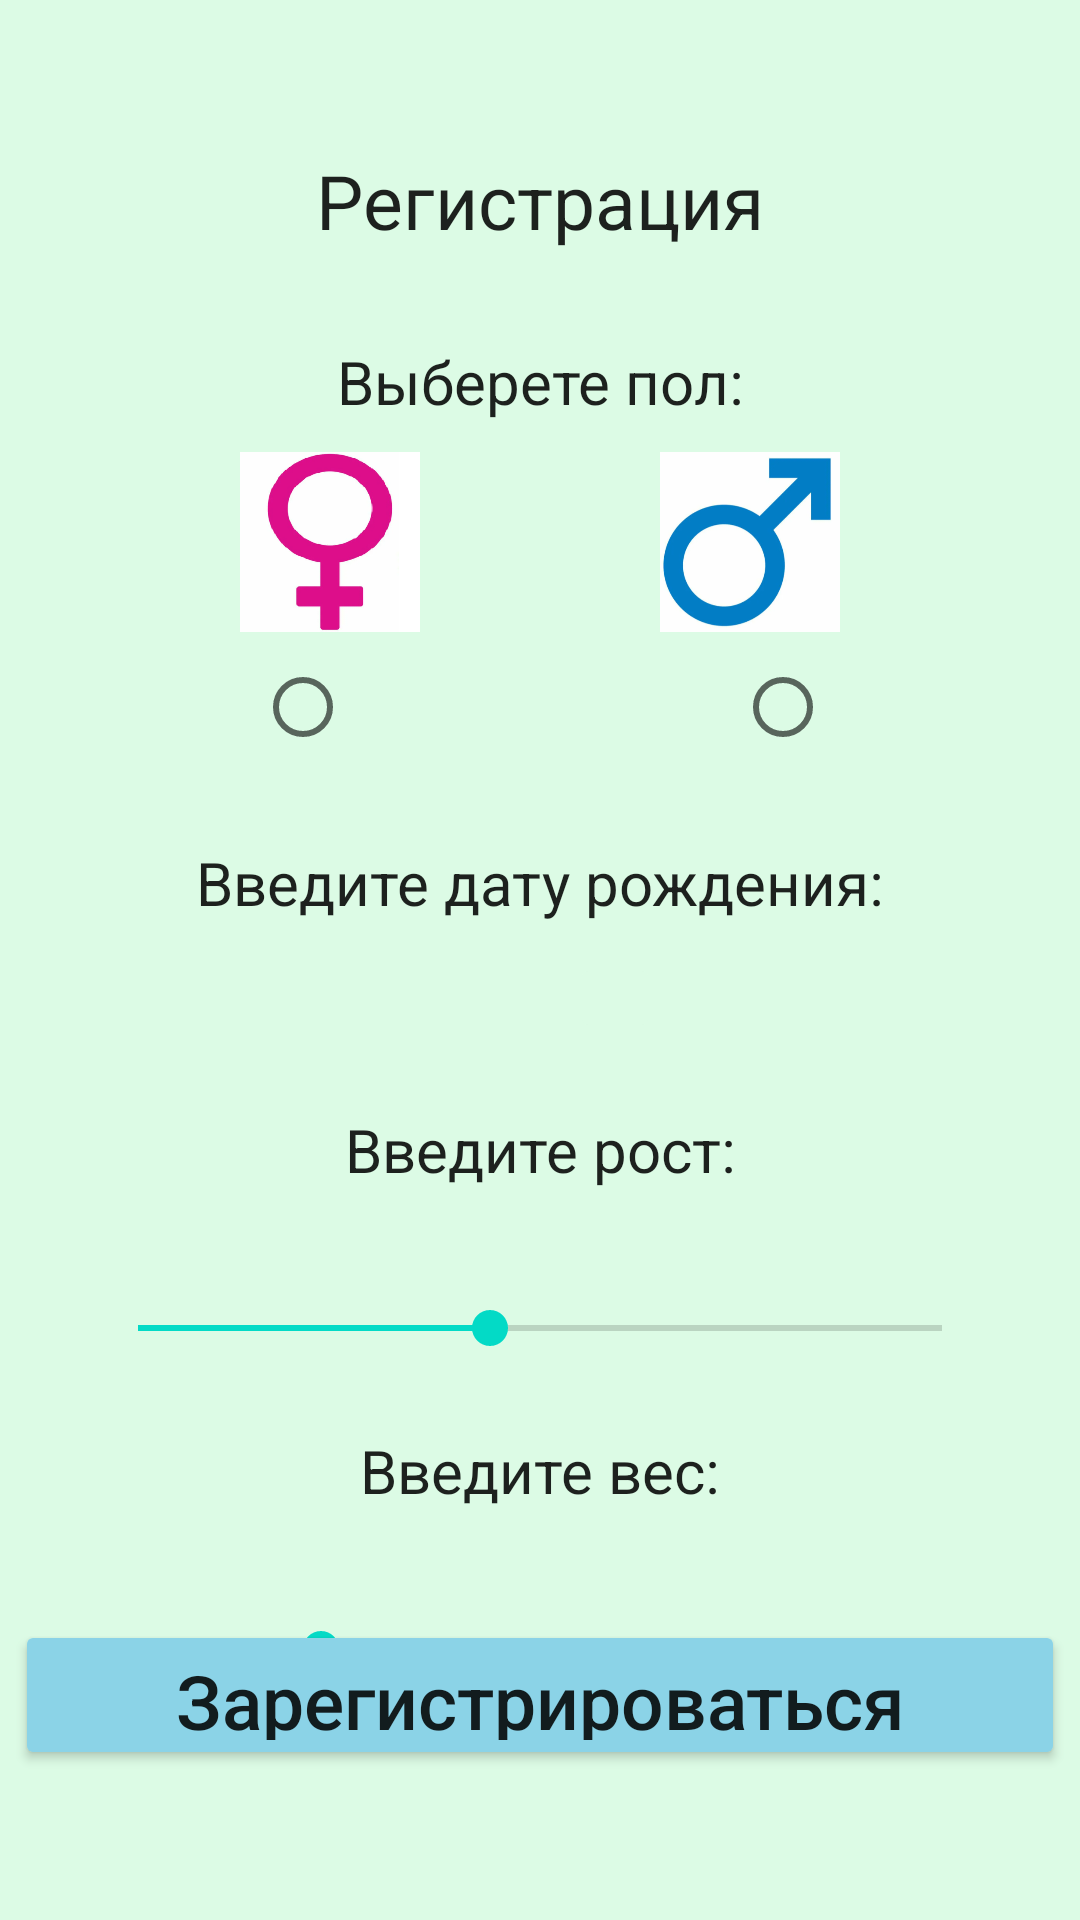

The Android layout XML behind this screen, and the referenced resources:
<!-- AndroidManifest.xml: application theme MyTheme -->
<!-- res/layout/activity_registration2.xml -->
<?xml version="1.0" encoding="utf-8"?>
<androidx.constraintlayout.widget.ConstraintLayout
    xmlns:android="http://schemas.android.com/apk/res/android"
    xmlns:app="http://schemas.android.com/apk/res-auto"
    xmlns:tools="http://schemas.android.com/tools"
    android:layout_width="match_parent"
    android:layout_height="match_parent"
    tools:context=".RegistrationActivity2" >

    <ImageView
        android:id="@+id/imageBack1"
        android:layout_width="35dp"
        android:layout_height="35dp"
        android:layout_marginTop="10dp"

        android:src="@drawable/baseline_arrow_back_ios_new_24"
        android:onClick="RegistrationBack1"

        app:layout_constraintTop_toTopOf="parent"
        app:layout_constraintLeft_toLeftOf="parent"/>


    <TextView
        android:id="@+id/registrationText2"
        android:layout_width="wrap_content"
        android:layout_height="wrap_content"
        android:layout_marginTop="50dp"

        android:text="@string/reg"
        android:textSize="25sp"
        android:textColor="?android:attr/textColorPrimary"

        app:layout_constraintLeft_toLeftOf="parent"
        app:layout_constraintRight_toRightOf="parent"
        app:layout_constraintTop_toTopOf="parent" />


    <TextView
        android:id="@+id/selectGenderText"
        android:layout_width="wrap_content"
        android:layout_height="wrap_content"
        android:layout_marginTop="30dp"

        android:text="@string/genderText"
        android:textSize="20sp"
        android:textColor="?android:attr/textColorPrimary"

        app:layout_constraintLeft_toLeftOf="parent"
        app:layout_constraintRight_toRightOf="parent"
        app:layout_constraintTop_toBottomOf="@+id/registrationText2" />

    <ImageView
        android:id="@+id/imageFemale"
        android:layout_width="60dp"
        android:layout_height="60dp"
        android:layout_marginTop="10dp"

        android:src="@drawable/female"

        app:layout_constraintRight_toLeftOf="@+id/imageMale"
        app:layout_constraintLeft_toLeftOf="parent"
        app:layout_constraintTop_toBottomOf="@+id/selectGenderText" />

    <ImageView
        android:id="@+id/imageMale"
        android:layout_width="60dp"
        android:layout_height="60dp"
        android:layout_marginTop="10dp"

        android:src="@drawable/male"

        app:layout_constraintLeft_toRightOf="@+id/imageFemale"
        app:layout_constraintRight_toRightOf="parent"
        app:layout_constraintTop_toBottomOf="@+id/selectGenderText" />


    <RadioGroup
        android:id="@+id/radioGroupGender"
        android:layout_width="wrap_content"
        android:layout_height="wrap_content"
        android:layout_marginTop="5dp"
        android:orientation="horizontal"

        app:layout_constraintLeft_toLeftOf="parent"
        app:layout_constraintRight_toRightOf="parent"
        app:layout_constraintTop_toBottomOf="@+id/imageFemale">

        <RadioButton
            android:id="@+id/radioFemale"
            android:layout_width="40dp"
            android:layout_height="40dp"
            android:layout_marginStart="10dp"
            android:layout_marginEnd="100dp" />

        <RadioButton
            android:id="@+id/radioMale"
            android:layout_width="40dp"
            android:layout_height="40dp"
            android:layout_marginStart="20dp" />
    </RadioGroup>


    <TextView
        android:id="@+id/inputAgeText"
        android:layout_width="wrap_content"
        android:layout_height="wrap_content"
        android:layout_marginTop="25dp"

        android:text="@string/ageText"
        android:textSize="20sp"
        android:textColor="?android:attr/textColorPrimary"

        app:layout_constraintLeft_toLeftOf="parent"
        app:layout_constraintRight_toRightOf="parent"
        app:layout_constraintTop_toBottomOf="@+id/radioGroupGender"/>

    <TextView
        android:id="@+id/idAgeValueText"
        android:layout_width="wrap_content"
        android:layout_height="wrap_content"
        android:layout_marginTop="10dp"

        android:textSize="20sp"
        android:textColor="?android:attr/textColorPrimary"

        app:layout_constraintLeft_toLeftOf="parent"
        app:layout_constraintRight_toRightOf="parent"
        app:layout_constraintTop_toBottomOf="@+id/inputAgeText"/>

    <ImageButton
        android:id="@+id/idSelectAgeButton"
        android:layout_width="30dp"
        android:layout_height="30dp"
        android:layout_marginTop="10dp"
        android:layout_marginStart="10dp"

        android:src="@drawable/baseline_calendar_month_24"
        android:backgroundTint="@color/light_green"

        app:layout_constraintLeft_toRightOf="@+id/idAgeValueText"
        app:layout_constraintTop_toBottomOf="@+id/inputAgeText" />

    <TextView
        android:id="@+id/inputHeightText"
        android:layout_width="wrap_content"
        android:layout_height="wrap_content"
        android:layout_marginTop="25dp"

        android:text="@string/heightText"
        android:textSize="20sp"
        android:textColor="?android:attr/textColorPrimary"

        app:layout_constraintLeft_toLeftOf="parent"
        app:layout_constraintRight_toRightOf="parent"
        app:layout_constraintTop_toBottomOf="@+id/idAgeValueText"/>

    <TextView
        android:id="@+id/seekBarHeightValue"
        android:layout_width="wrap_content"
        android:layout_height="wrap_content"
        android:layout_marginTop="5dp"

        android:textSize="20sp"
        android:textColor="?android:attr/textColorPrimary"

        app:layout_constraintLeft_toLeftOf="parent"
        app:layout_constraintRight_toRightOf="parent"
        app:layout_constraintTop_toBottomOf="@+id/inputHeightText"/>

    <SeekBar
        android:id="@+id/seekBarHeight"
        android:layout_width="300dp"
        android:layout_height="wrap_content"
        android:layout_marginTop="5dp"

        android:progress="165"
        android:min="130"
        android:max="210"

        app:layout_constraintLeft_toLeftOf="parent"
        app:layout_constraintRight_toRightOf="parent"
        app:layout_constraintTop_toBottomOf="@+id/seekBarHeightValue"/>


    <TextView
        android:id="@+id/inputWeightText"
        android:layout_width="wrap_content"
        android:layout_height="wrap_content"
        android:layout_marginTop="25dp"

        android:text="@string/weightText"
        android:textSize="20sp"
        android:textColor="?android:attr/textColorPrimary"

        app:layout_constraintLeft_toLeftOf="parent"
        app:layout_constraintRight_toRightOf="parent"
        app:layout_constraintTop_toBottomOf="@+id/seekBarHeight"/>

    <TextView
        android:id="@+id/seekBarWeightValue"
        android:layout_width="wrap_content"
        android:layout_height="wrap_content"
        android:layout_marginTop="5dp"

        android:textSize="20sp"
        android:textColor="?android:attr/textColorPrimary"

        app:layout_constraintLeft_toLeftOf="parent"
        app:layout_constraintRight_toRightOf="parent"
        app:layout_constraintTop_toBottomOf="@+id/inputWeightText"/>

    <SeekBar
        android:id="@+id/seekBarWeight"
        android:layout_width="300dp"
        android:layout_height="wrap_content"
        android:layout_marginTop="5dp"

        android:progress="65"
        android:min="40"
        android:max="150"

        app:layout_constraintLeft_toLeftOf="parent"
        app:layout_constraintRight_toRightOf="parent"
        app:layout_constraintTop_toBottomOf="@+id/seekBarWeightValue"/>

    <Button
        android:id="@+id/enterProfileRegistration"
        android:layout_width="350dp"
        android:layout_height="50dp"
        android:layout_marginBottom="50dp"

        android:backgroundTint="@color/blue"
        android:text="@string/zareg"
        android:textAllCaps="false"
        android:textSize="25sp"
        android:textColor="?android:attr/textColorPrimary"
        android:onClick="ReturnAutorization"

        app:layout_constraintLeft_toLeftOf="parent"
        app:layout_constraintRight_toRightOf="parent"
        app:layout_constraintBottom_toBottomOf="parent"/>





</androidx.constraintlayout.widget.ConstraintLayout>
<!-- resources referenced by this layout -->
<resources>
  <color name="blue">#8bd3e7</color>
  <color name="light_green">#dcfbe5</color>
  <!-- drawable female: png bitmap (drawable, 54193 bytes) -->
  <!-- drawable male: png bitmap (drawable, 60137 bytes) -->
  <string name="ageText">"Введите дату рождения:"</string>
  <string name="genderText">"Выберете пол:"</string>
  <string name="heightText">"Введите рост:"</string>
  <string name="reg">"Регистрация"</string>
  <string name="weightText">"Введите вес:"</string>
  <string name="zareg">"Зарегистрироваться"</string>
  <style name="MyTheme" parent="Theme.MaterialComponents.DayNight.NoActionBar">
          <item name="android:textColor">@color/black</item>
          <item name="android:textSize">20sp</item>
          <item name="android:windowBackground">@color/light_green</item>
          
          
          <item name="colorPrimary">@color/green</item>
          <item name="colorSurface">@color/colorSurface</item>
          <item name="android:statusBarColor">@color/black</item>
      </style>
  <color name="black">#FF000000</color>
  <color name="green">#8cefaa</color>
  <color name="colorSurface">#FFFFFF</color>
</resources>
